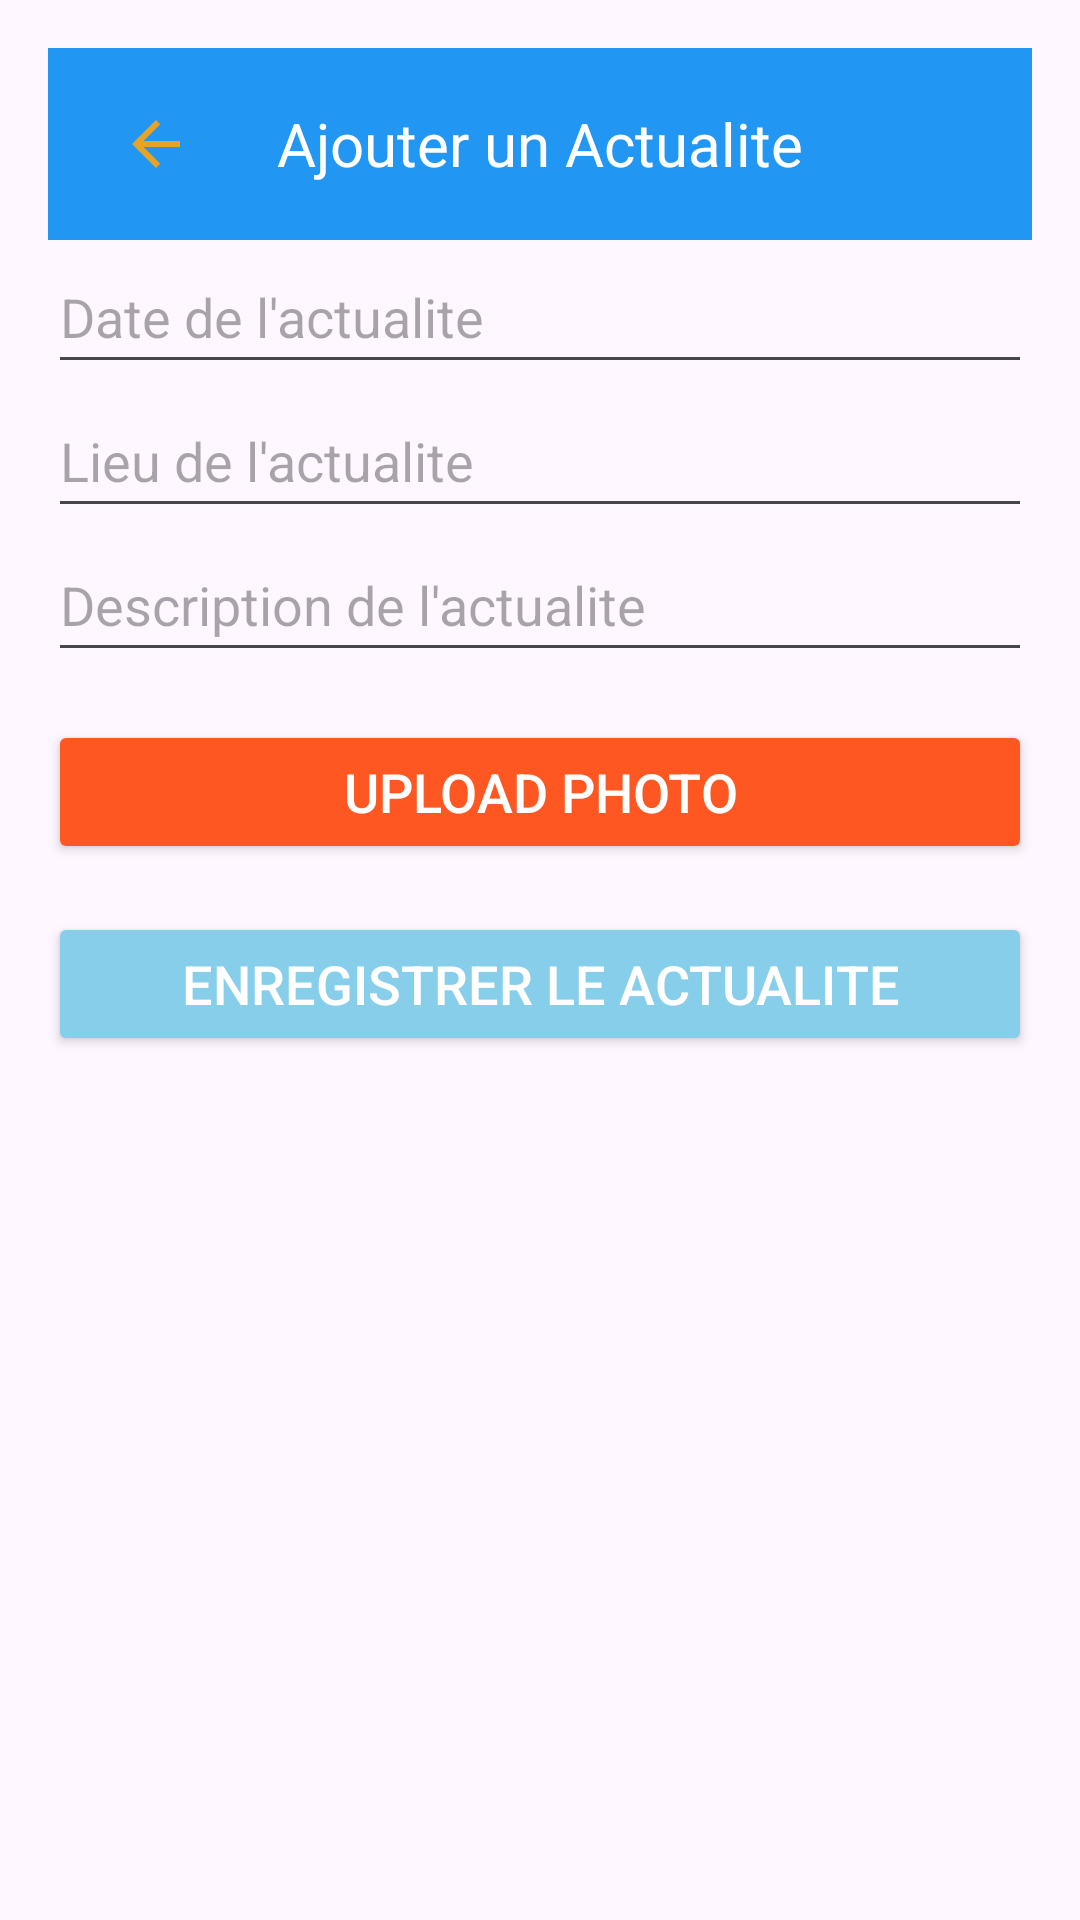

Android layout source for this screen:
<!-- AndroidManifest.xml: application theme Theme.Constat -->
<!-- res/layout/addactualite.xml -->
<?xml version="1.0" encoding="utf-8"?>
<LinearLayout xmlns:android="http://schemas.android.com/apk/res/android"
  xmlns:app="http://schemas.android.com/apk/res-auto"
  xmlns:tools="http://schemas.android.com/tools"
  android:layout_width="match_parent"
  android:layout_height="match_parent"
  android:orientation="vertical"
  android:padding="16dp">

  <androidx.appcompat.widget.Toolbar
    android:id="@+id/toolbar"
    android:layout_width="match_parent"
    android:layout_height="wrap_content"
    android:background="#2196F3"
    android:theme="@style/ThemeOverlay.AppCompat.Dark.ActionBar">

    <ImageButton
      android:id="@+id/back_button"
      android:layout_width="40dp"
      android:layout_height="40dp"
      android:background="?attr/selectableItemBackgroundBorderless"
      android:contentDescription="@string/back_button_desc"
      android:padding="8dp"
      android:src="@drawable/baseline_arrow_back_24"
      tools:ignore="TouchTargetSizeCheck" />

    <TextView
      android:id="@+id/toolbar_title"
      android:layout_width="wrap_content"
      android:layout_height="wrap_content"
      android:text="@string/add_actualite_title"
      android:textColor="@android:color/white"
      android:textSize="20sp"
      android:layout_gravity="center"/>
  </androidx.appcompat.widget.Toolbar> 

  <EditText
    android:id="@+id/etDateActualite"
    android:layout_width="match_parent"
    android:layout_height="48dp"
    android:hint="@string/hint_date_actualite"
    android:inputType="date" />

  <EditText
    android:id="@+id/etLieuActualite"
    android:layout_width="match_parent"
    android:layout_height="48dp"
    android:hint="@string/hint_location_actualite"
    android:inputType="text" />

  <EditText
    android:id="@+id/etDescriptionActualite"
    android:layout_width="match_parent"
    android:layout_height="48dp"
    android:hint="@string/hint_description_actualite"
    android:inputType="text" />
  <Button
      android:id="@+id/btnUploadPhoto"
      android:layout_width="match_parent"
      android:layout_height="wrap_content"
      android:text="@string/upload_photo_actualite"
      android:backgroundTint="#FF5722"
      android:textColor="@android:color/white"
      android:textSize="18sp"
      android:layout_marginTop="16dp" />


  <Button
    android:id="@+id/btnSaveActualite"
    android:layout_width="match_parent"
    android:layout_height="wrap_content"
    android:text="@string/save_actualite"
    android:backgroundTint="#87CEEB"
    android:textColor="@android:color/white"
    android:textSize="18sp"
    android:layout_marginTop="16dp" />
</LinearLayout>
<!-- resources referenced by this layout -->
<resources>
  <!-- drawable baseline_arrow_back_24 (drawable) -->
  <vector xmlns:android="http://schemas.android.com/apk/res/android" android:autoMirrored="true" android:height="24dp" android:tint="#E7A326" android:viewportHeight="24" android:viewportWidth="24" android:width="24dp">
        
      <path android:fillColor="@android:color/white" android:pathData="M20,11H7.83l5.59,-5.59L12,4l-8,8 8,8 1.41,-1.41L7.83,13H20v-2z"/>
      
  </vector>
  <string name="add_actualite_title">Ajouter un Actualite</string>
  <string name="back_button_desc">Retour</string>
  <string name="hint_date_actualite">Date de l\'actualite</string>
  <string name="hint_description_actualite">Description de l\'actualite</string>
  <string name="hint_location_actualite">Lieu de l\'actualite</string>
  <string name="save_actualite">Enregistrer le Actualite</string>
  <string name="upload_photo_actualite">Upload Photo</string>
  <style name="Theme.Constat" parent="Base.Theme.Constat" />
  <style name="Base.Theme.Constat" parent="Theme.Material3.DayNight.NoActionBar">
          
          
      </style>
</resources>
